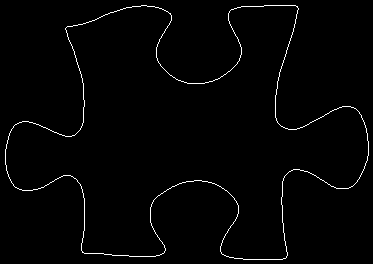

The table this chart was drawn from, first rows:
5, 149
5, 150
5, 151
5, 152
5, 153
5, 154
5, 155
5, 156
5, 157
5, 158
5, 159
5, 160
5, 161
5, 162
5, 163
5, 164
6, 165
6, 166
6, 167
6, 168
6, 169
6, 170
7, 171
7, 172
7, 173
8, 174
8, 175
8, 176
9, 177
9, 178
10, 179
10, 180
11, 181
11, 182
12, 183
13, 184
13, 185
14, 186
15, 187
16, 187
17, 188
18, 188
19, 189
20, 189
21, 189
22, 190
23, 190
24, 190
25, 190
26, 190
27, 190
28, 190
29, 190
30, 190
31, 190
32, 190
33, 189
34, 189
35, 189
36, 189
37, 189
... 1,412 more rows
